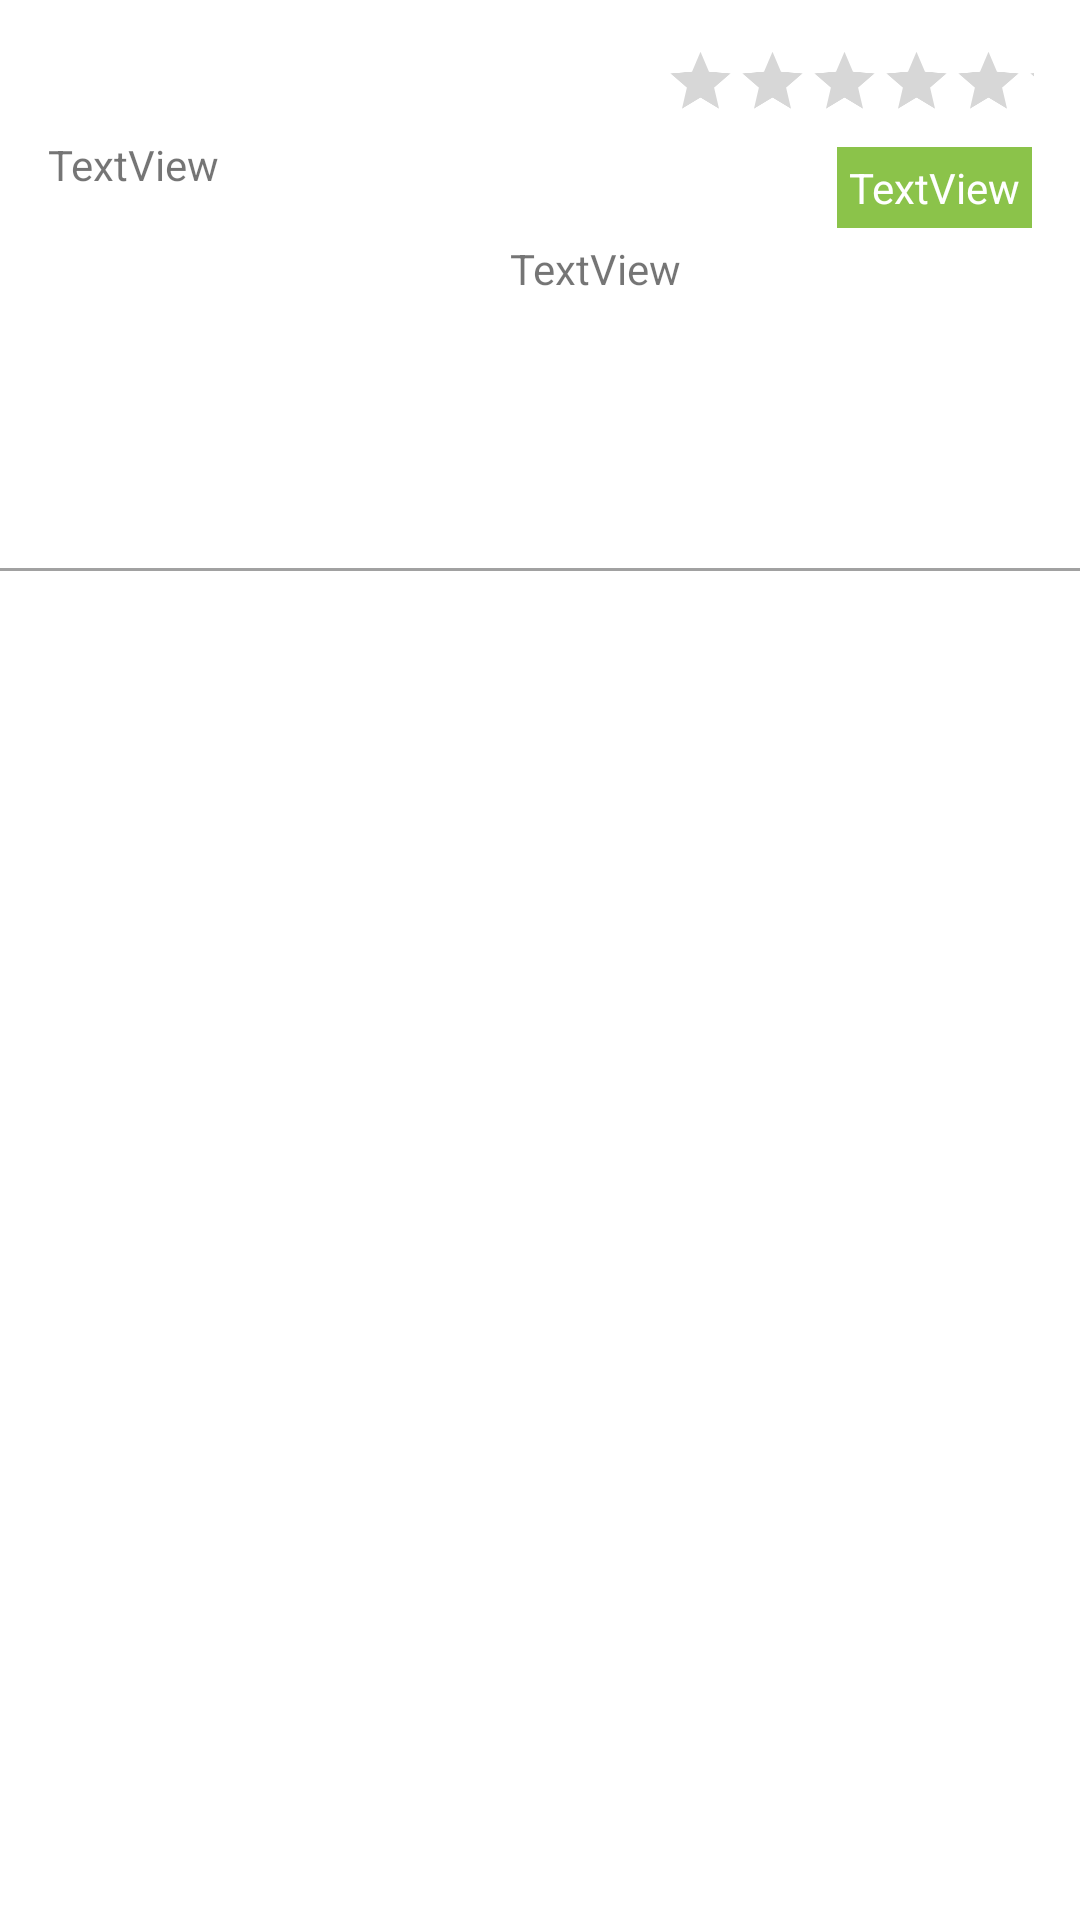

The Android layout XML behind this screen, and the referenced resources:
<!-- AndroidManifest.xml: application theme Theme.FoodAutoPlacer -->
<!-- res/layout/view_dish_list_item.xml -->
<?xml version="1.0" encoding="utf-8"?>
<androidx.constraintlayout.widget.ConstraintLayout xmlns:android="http://schemas.android.com/apk/res/android"
    xmlns:app="http://schemas.android.com/apk/res-auto"
    xmlns:tools="http://schemas.android.com/tools"
    android:layout_width="match_parent"
    android:layout_height="wrap_content">

    <TextView
        android:id="@+id/dish_catalog_name"
        android:layout_width="wrap_content"
        android:layout_height="wrap_content"
        android:layout_marginStart="16dp"
        android:layout_marginTop="16dp"
        android:fontFamily="sans-serif-black"
        android:text=""
        android:textSize="18sp"
        android:onClick="openDishActivity"
        app:layout_constraintStart_toStartOf="parent"
        app:layout_constraintTop_toTopOf="parent" />

    <ImageView
        android:id="@+id/dish_catalog_image"
        android:layout_width="142dp"
        android:layout_height="105dp"
        android:adjustViewBounds="true"
        android:scaleType="centerCrop"
        android:layout_marginStart="16dp"
        android:layout_marginTop="12dp"
        android:onClick="openDishActivity"
        app:layout_constraintStart_toStartOf="parent"
        app:layout_constraintTop_toBottomOf="@+id/dish_catalog_type"
        tools:srcCompat="@tools:sample/avatars" />

    <RatingBar
        android:id="@+id/dish_catalog_rating_bar"
        android:layout_width="246dp"
        android:layout_height="45dp"
        android:layout_marginStart="160dp"
        android:layout_marginTop="4dp"
        android:scaleX="0.5"
        android:scaleY="0.5"
        app:layout_constraintStart_toStartOf="parent"
        app:layout_constraintTop_toTopOf="parent" />

    <TextView
        android:id="@+id/dish_catalog_type"
        android:layout_width="wrap_content"
        android:layout_height="wrap_content"
        android:layout_marginStart="16dp"
        android:layout_marginTop="5dp"
        android:text="TextView"
        app:layout_constraintStart_toStartOf="parent"
        app:layout_constraintTop_toBottomOf="@+id/dish_catalog_name" />

    <TextView
        android:id="@+id/dish_catalog_popularity"
        android:layout_width="wrap_content"
        android:layout_height="wrap_content"
        android:layout_marginTop="0dp"
        android:shadowRadius="0.5"
        android:layout_marginEnd="16dp"
        android:text="TextView"
        android:background="@color/green"
        android:textColor="@color/white"
        android:padding="4dp"
        app:layout_constraintEnd_toEndOf="parent"
        app:layout_constraintTop_toBottomOf="@+id/dish_catalog_rating_bar" />

    <TextView
        android:id="@+id/dish_catalog_description"
        android:layout_width="174dp"
        android:layout_height="101dp"
        android:layout_marginStart="12dp"
        android:layout_marginTop="4dp"
        android:text="TextView"
        app:layout_constraintStart_toEndOf="@+id/dish_catalog_image"
        app:layout_constraintTop_toBottomOf="@+id/dish_catalog_popularity" />

    <View
        android:layout_width="match_parent"
        android:layout_height="1dp"
        android:layout_marginTop="8dp"
        android:background="#A1A1A1"
        app:layout_constraintTop_toBottomOf="@+id/dish_catalog_image"
        tools:layout_editor_absoluteX="0dp" />
</androidx.constraintlayout.widget.ConstraintLayout>
<!-- resources referenced by this layout -->
<resources>
  <color name="green">#8BC34A</color>
  <color name="white">#ffffffff</color>
  <style name="Theme.FoodAutoPlacer" parent="Theme.MaterialComponents.DayNight.DarkActionBar">
          
          <item name="colorPrimary">@color/title</item>
          <item name="colorPrimaryVariant">@color/almost_title</item>
          <item name="colorOnPrimary">@color/white</item>
          
          <item name="colorSecondary">@color/dark_yellow</item>
          <item name="colorSecondaryVariant">@color/teal_700</item>
          <item name="colorOnSecondary">@color/black</item>
          
          <item name="android:statusBarColor" tools:targetApi="l">?attr/colorPrimaryVariant</item>
          
      </style>
  <color name="title">#233137</color>
  <color name="almost_title">#2B3D44</color>
  <color name="dark_yellow">#FFC107</color>
  <color name="teal_700">#FF018786</color>
  <color name="black">#FF000000</color>
</resources>
